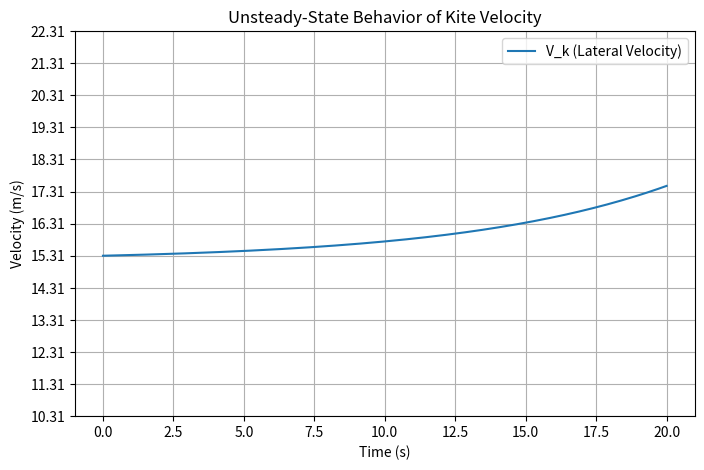

Recreate this plot in Python.
import numpy as np
import scipy.optimize as opt
import matplotlib.pyplot as plt
from scipy.integrate import solve_ivp

# Constants and Parameters (I'm using Makani Properties for aircraft mass and wing area)
rho = 1.225  # Air density (kg/m^3)
A = 32.9  # Wing area (m^2)
C_D0 = 0.05  # Minimum drag coefficient
a = 0.1  # Drag coefficient scaling factor
m = 1730.8  # Aircraft mass (kg)

# Initial conditions (Assumed constant to start with)

V_w = 12 # m/s (wind speed)
V_r =  V_w*(1/3) # m/s (reel out speed) from kitemill site
beta = np.radians(10)  # Chord angle in radians (10 degrees)

# Function to calculate lift coefficient (C_L) based on angle of attack
def lift_coefficient(alpha):
    return 2 * np.pi * alpha

# Function to calculate drag coefficient (C_D) based on C_L
def drag_coefficient(C_L):
    return C_D0 + a * C_L**2

# Function to calculate forces (Lift and Drag)
def calculate_forces(V_rel, alpha):
    C_L = lift_coefficient(alpha)
    C_D = drag_coefficient(C_L)
    L = 0.5 * C_L * rho * A * V_rel**2  # Lift force
    D = 0.5 * C_D * rho * A * V_rel**2  # Drag force
    return L, D

# Function to calculate relative wind speed and angle of attack
def relative_wind_speed(V_w, V_r, V_k):
    V_rel_x = V_w - V_r
    V_rel_y = V_k  #IN THE DOCUMENT NEGATIVE BUT I THINK MAY BE POSITIVE
    V_rel = np.sqrt(V_rel_x**2 + V_rel_y**2)
    alpha = np.arctan2(V_rel_x, V_rel_y)  # Angle of attack
    return V_rel, alpha

# Steady-state model function 
def steady_state(V_k, V_w, V_r, beta):
    V_k = V_k[0]  # Extract scalar value from array if needed
    
    # Relative wind speed and angle of attack
    V_rel, alpha = relative_wind_speed(V_w, V_r, V_k)
    
    # Calculate lift and drag forces
    L, D = calculate_forces(V_rel, alpha)
    
    # Normal and tangential forces
    F_N = L * np.cos(alpha) + D * np.sin(alpha)
    F_T = -L * np.sin(alpha) + D * np.cos(alpha)
    
    # Force balance: Assume lateral force F_y = 0
    F_x = F_N * np.cos(beta) - F_T * np.sin(beta)
    F_y = F_N * np.sin(beta) + F_T * np.cos(beta)
    
    return F_y**2  # minimise squared lateral force

# Function to solve the steady-state problem and find the V_k that minimises Fy
#I assume I know Vw, Vr and beta
def steady_state_solver(V_w, V_r, beta):
    # Initial guess for the kite's crosswind velocity (V_k)
    initial_guess = 10  # m/s (initial guess for lateral velocity)
    bounds = [(0, 20)]
    options = {'maxiter': 1000, 'gtol': 1e-6,}
    # Minimize F_y (lateral force) to bring it as close to zero as possible
    result = opt.minimize(steady_state, initial_guess, args=(V_w, V_r, beta), method='L-BFGS-B', bounds=bounds, options = options)
    
    # Check if the optimization was successful
    if result.success:
        V_k_optimized = result.x[0]
        print(f"\nOptimization Successful: V_k = {V_k_optimized:.2f} m/s")
        
        # Calculate the forces (lift, drag, and F_x) at the optimized V_k
        V_rel, alpha = relative_wind_speed(V_w, V_r, V_k_optimized)  # Calculate relative wind and angle of attack
        L, D = calculate_forces(V_rel, alpha)  # Calculate lift and drag
        F_N = L * np.cos(alpha) + D * np.sin(alpha)  # Normal force
        F_T = -L * np.sin(alpha) + D * np.cos(alpha)  # Tangential force
        F_x = F_N * np.cos(beta) - F_T * np.sin(beta)  # Normal force in the x-direction
        F_y = F_N * np.sin(beta) + F_T * np.cos(beta)
        # Print the forces
        print(f"At V_k = {V_k_optimized:.2f} m/s:")
        print(f"Lift Force (L): {L:.2f} N")
        print(f"Drag Force (D): {D:.2f} N")
        print(f"Normal Force in X (F_x): {F_x:.2f} N")
        print(f'Fy is {F_y:.2f} N (This should be basically zero)')  #I'm having some problems getting back -0 but think it's fine
    else:
        print("\nOptimization failed.")
        V_k_optimized = initial_guess

    # Return the optimized velocity
    return V_k_optimized

# Call the steady-state solver
V_k_optimized = steady_state_solver(V_w, V_r, beta)
print(f"Optimized lateral velocity (V_k): {V_k_optimized:.2f} m/s")


#FROM HERE I'M GETTING PROBLEMS MY V_K EITHER EXPLODES OR NEVER STOPS DECREASING BASED ON WHAT I CHOOSE
def unsteady_state(t, state, V_w, V_r, beta, m):
    V_k = state[0]
    V_rel, alpha = relative_wind_speed(V_w, V_r, V_k)
    L, D = calculate_forces(V_rel, alpha)

    # Compute forces in normal and tangential directions
    F_N = L * np.cos(alpha) + D * np.sin(alpha)
    F_T = -L * np.sin(alpha) + D * np.cos(alpha)
    
    # Compute lateral and x-direction forces
    F_y = F_N * np.sin(beta) + F_T * np.cos(beta)
    F_x = F_N * np.cos(beta) - F_T * np.sin(beta)

    # Solve ODEs: m * dV_k/dt = F_y, m * dV_x/dt = F_x
    dV_k_dt = F_y / m
    
    return dV_k_dt

# Use optimized V_k as the initial condition (if it varies from optimised it will either decrease or increase)
V_k_initial = V_k_optimized*1.01

# Time span for integration
t_span = [0, 20]  # Simulate for 10 seconds
t_eval = np.linspace(0, 20, 200)  # Generate 100 time points for evaluation

# Solve the ODE using solve_ivp
sol = solve_ivp(unsteady_state, t_span, [V_k_initial], 
                args=(V_w, V_r, beta, m), method='RK45', t_eval=t_eval, max_step=0.01)
print(sol.t)
print(sol.y[0])
# Plot results

plt.figure(figsize=(8, 5))
plt.plot(sol.t, sol.y[0], label="V_k (Lateral Velocity)")
plt.xlabel("Time (s)")
plt.ylabel("Velocity (m/s)")
plt.title("Unsteady-State Behavior of Kite Velocity")
plt.yticks(np.arange(min(sol.y[0]-5), max(sol.y[0]) + 5, 1))  # Adjust interval (e.g., 1 m/s)
plt.legend()
plt.grid()
plt.show()